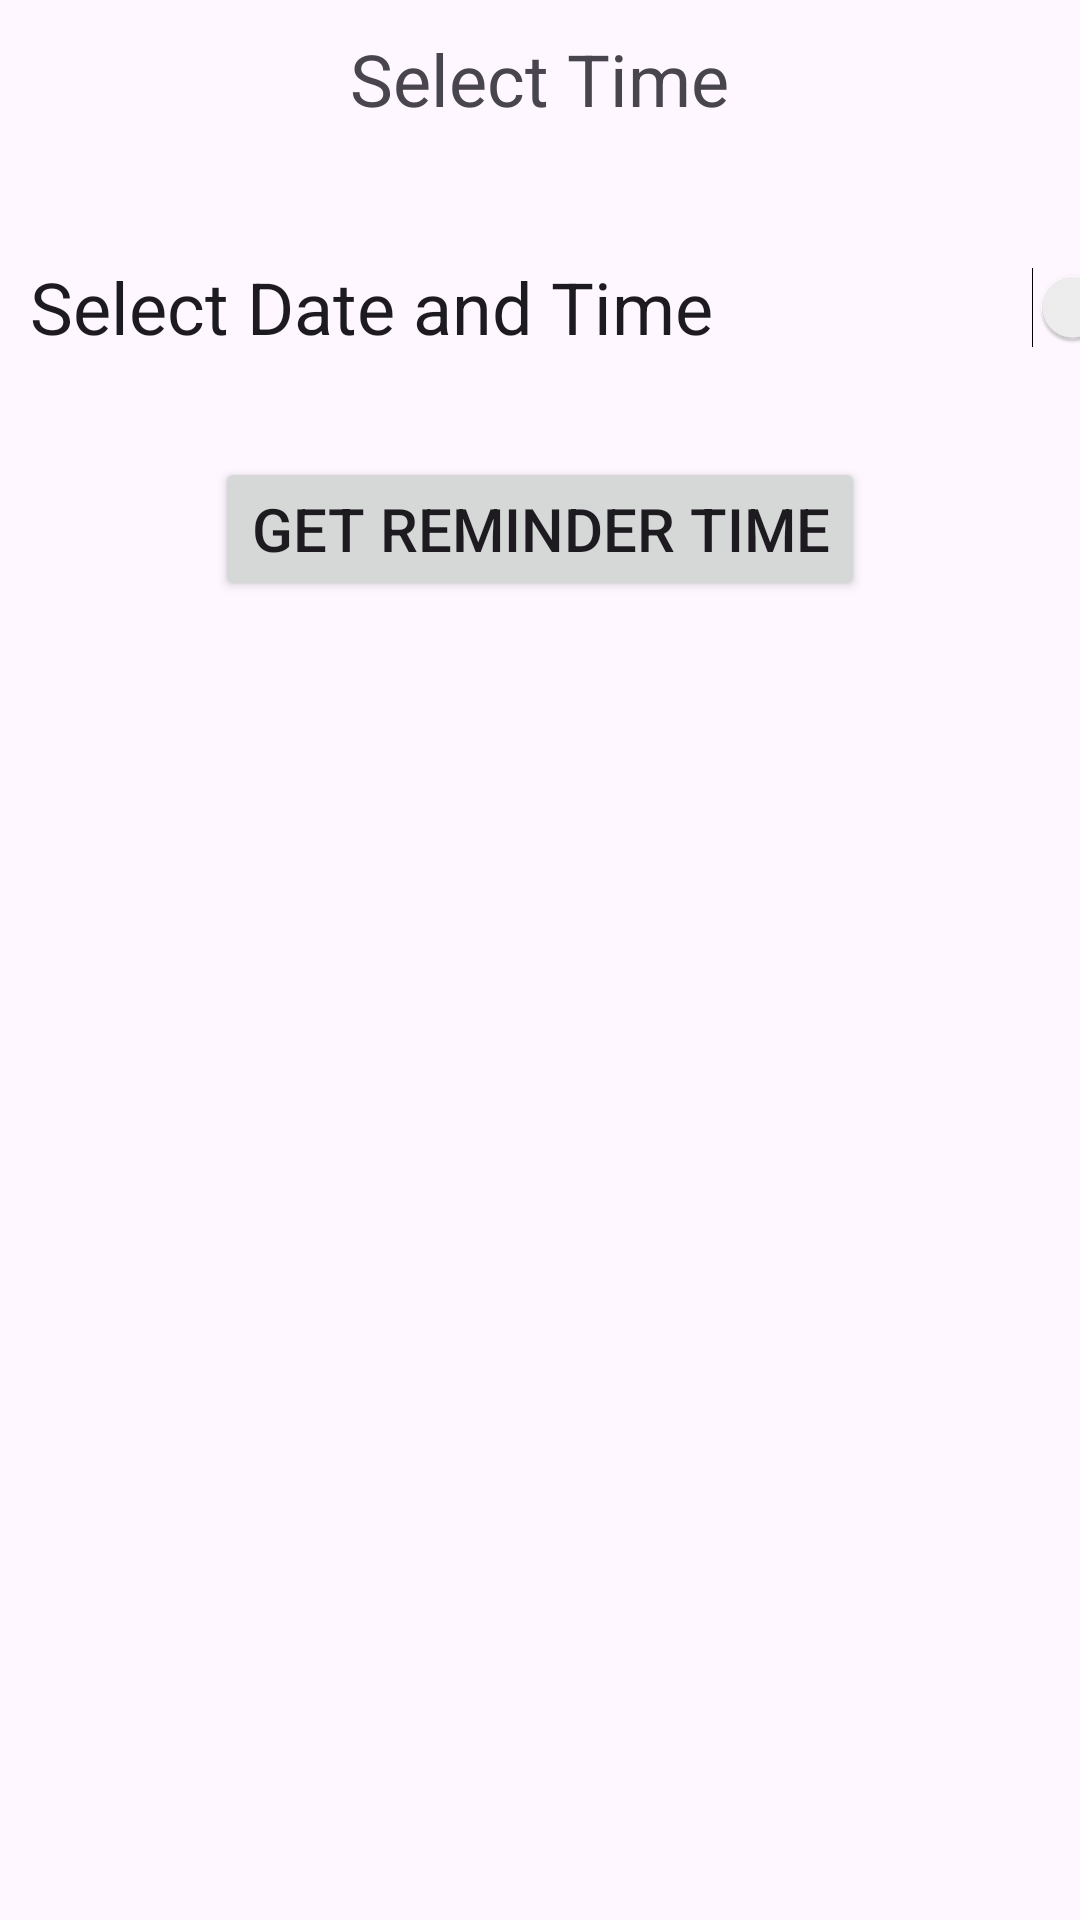

Layout XML and referenced resources for this Android screen:
<!-- AndroidManifest.xml: application theme Theme.MobilFinalDeneme -->
<!-- res/layout/activity_gorev_ekle.xml -->
<LinearLayout xmlns:android="http://schemas.android.com/apk/res/android"
    xmlns:app="http://schemas.android.com/apk/res-auto"
    xmlns:tools="http://schemas.android.com/tools"
    android:layout_width="match_parent"
    android:layout_height="match_parent"
    android:orientation="vertical"
    tools:context=".MainActivity">

    <TextView
        android:id="@+id/reminderTime"
        android:layout_margin="10dp"
        android:textSize="24sp"
        android:layout_gravity="center"
        android:layout_width="wrap_content"
        android:layout_height="wrap_content"
        android:text="Select Time" />

    <Switch
        android:id="@+id/switchDateTime"
        android:layout_width="388dp"
        android:layout_height="80dp"
        android:layout_margin="10dp"
        android:text="Select Date and Time"
        android:textSize="24sp" />

    <LinearLayout
        android:id="@+id/layoutDateTime"
        android:layout_width="match_parent"
        android:layout_height="wrap_content"
        android:orientation="vertical"
        android:visibility="gone">

        

        <DatePicker
            android:id="@+id/datePicker"
            android:layout_width="match_parent"
            android:layout_height="match_parent"
            android:calendarViewShown="false"
            android:datePickerMode="spinner"
            android:spinnersShown="true"
             />

        
        <LinearLayout
            android:layout_gravity="center"
            android:layout_margin="10dp"
            android:orientation="horizontal"
            android:layout_width="match_parent"
            android:layout_height="wrap_content">

            <NumberPicker
                android:layout_margin="2dp"
                android:layout_width="0dp"
                android:layout_height="wrap_content"
                android:layout_weight="1"
                android:id="@+id/numPickerHour" />

            <NumberPicker
                android:layout_margin="2dp"
                android:layout_width="0dp"
                android:layout_height="wrap_content"
                android:layout_weight="1"
                android:id="@+id/numPickerMinute" />


        </LinearLayout>
        <LinearLayout
            android:layout_width="match_parent"
            android:layout_height="wrap_content"
            android:orientation="vertical">

            <TextView
                android:layout_margin="10dp"
                android:textSize="20sp"
                android:layout_width="wrap_content"
                android:layout_height="wrap_content"
                android:text="Select Alarm Sound" />

            <Spinner
                android:id="@+id/spinnerAlarmSound"
                android:layout_width="match_parent"
                android:layout_height="wrap_content"
                 />

            <Space
                android:layout_width="match_parent"
                android:layout_height="14dp" />

        </LinearLayout>
    </LinearLayout>

    <Button
        android:id="@+id/btGetValue"
        android:layout_width="wrap_content"
        android:layout_height="wrap_content"
        android:layout_gravity="center"
        android:text="Get Reminder Time"
        android:textSize="20sp" />

</LinearLayout>
<!-- resources referenced by this layout -->
<resources>
  <style name="Theme.MobilFinalDeneme" parent="Base.Theme.MobilFinalDeneme" />
  <style name="Base.Theme.MobilFinalDeneme" parent="Theme.Material3.DayNight.NoActionBar">
          
          
      </style>
</resources>
